Labelled photos from "dataset", an image-classification folder in ivanarturo96/SRB_CNN_detection. The possible labels are: NO SRB, SRB.

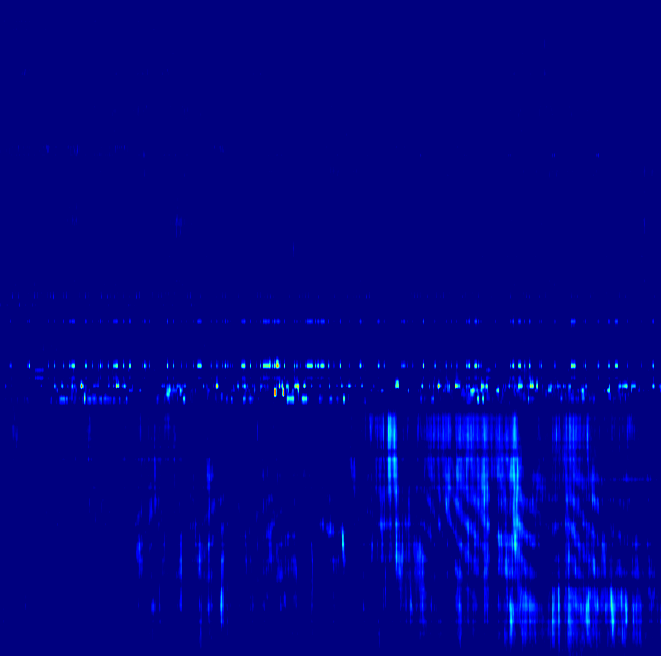
Label: NO SRB

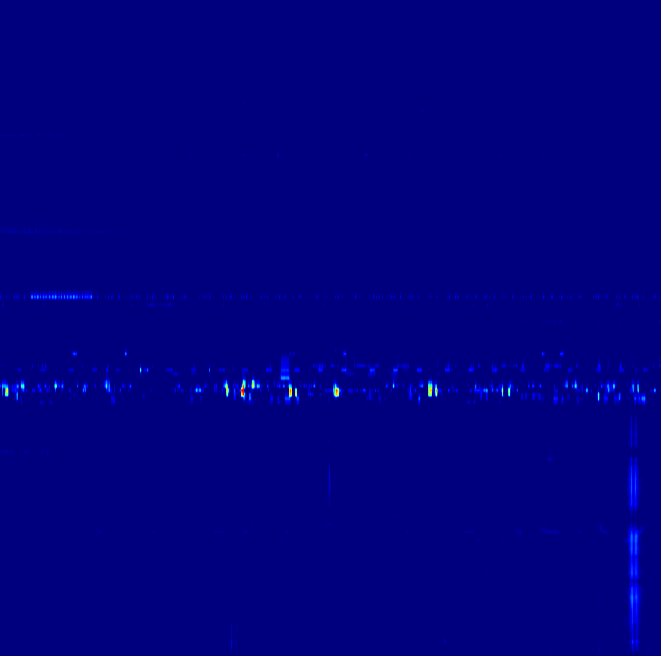
Label: SRB

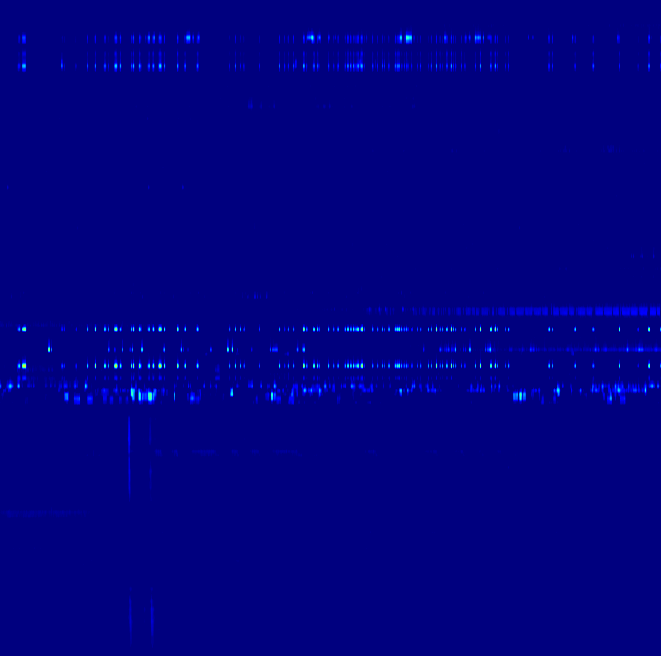
Label: SRB

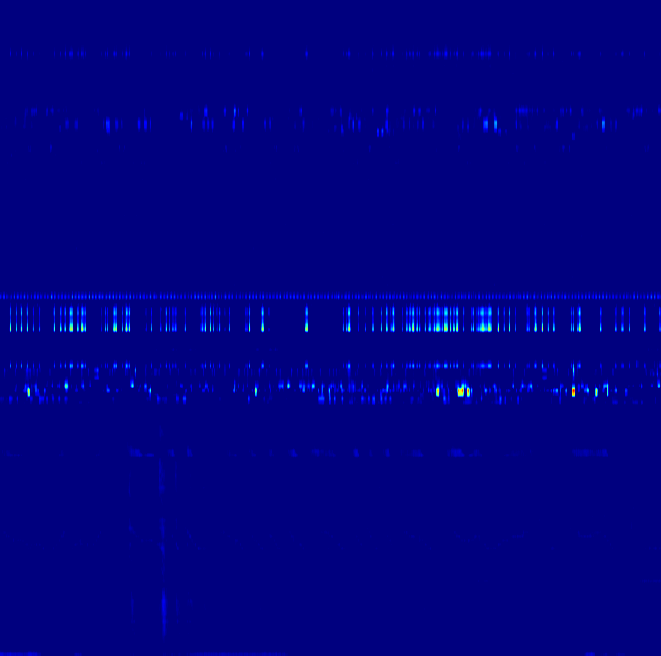
Label: SRB

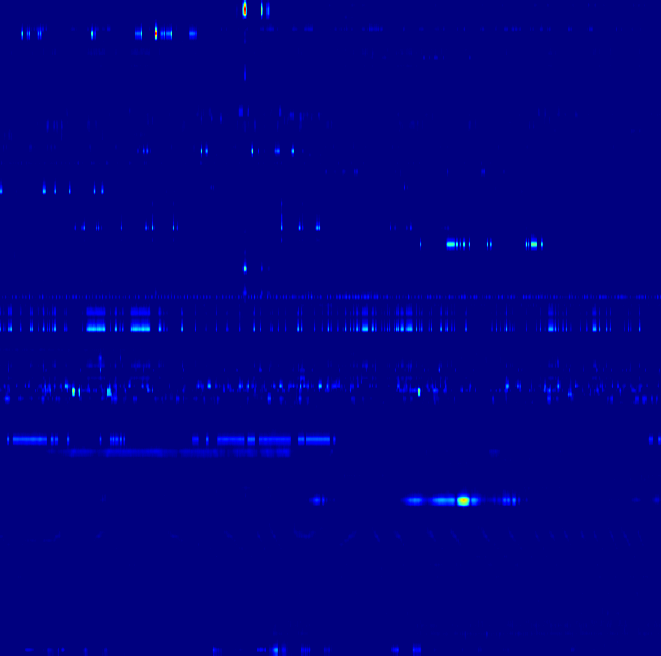
Label: NO SRB

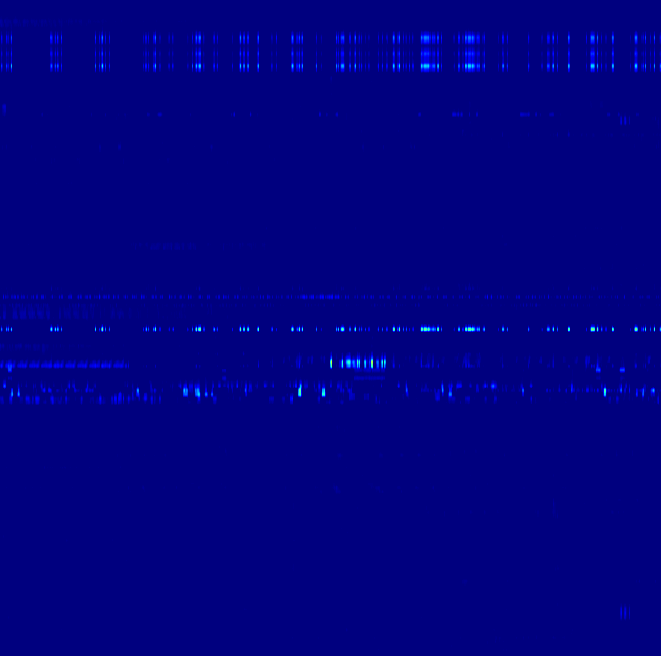
Label: NO SRB
